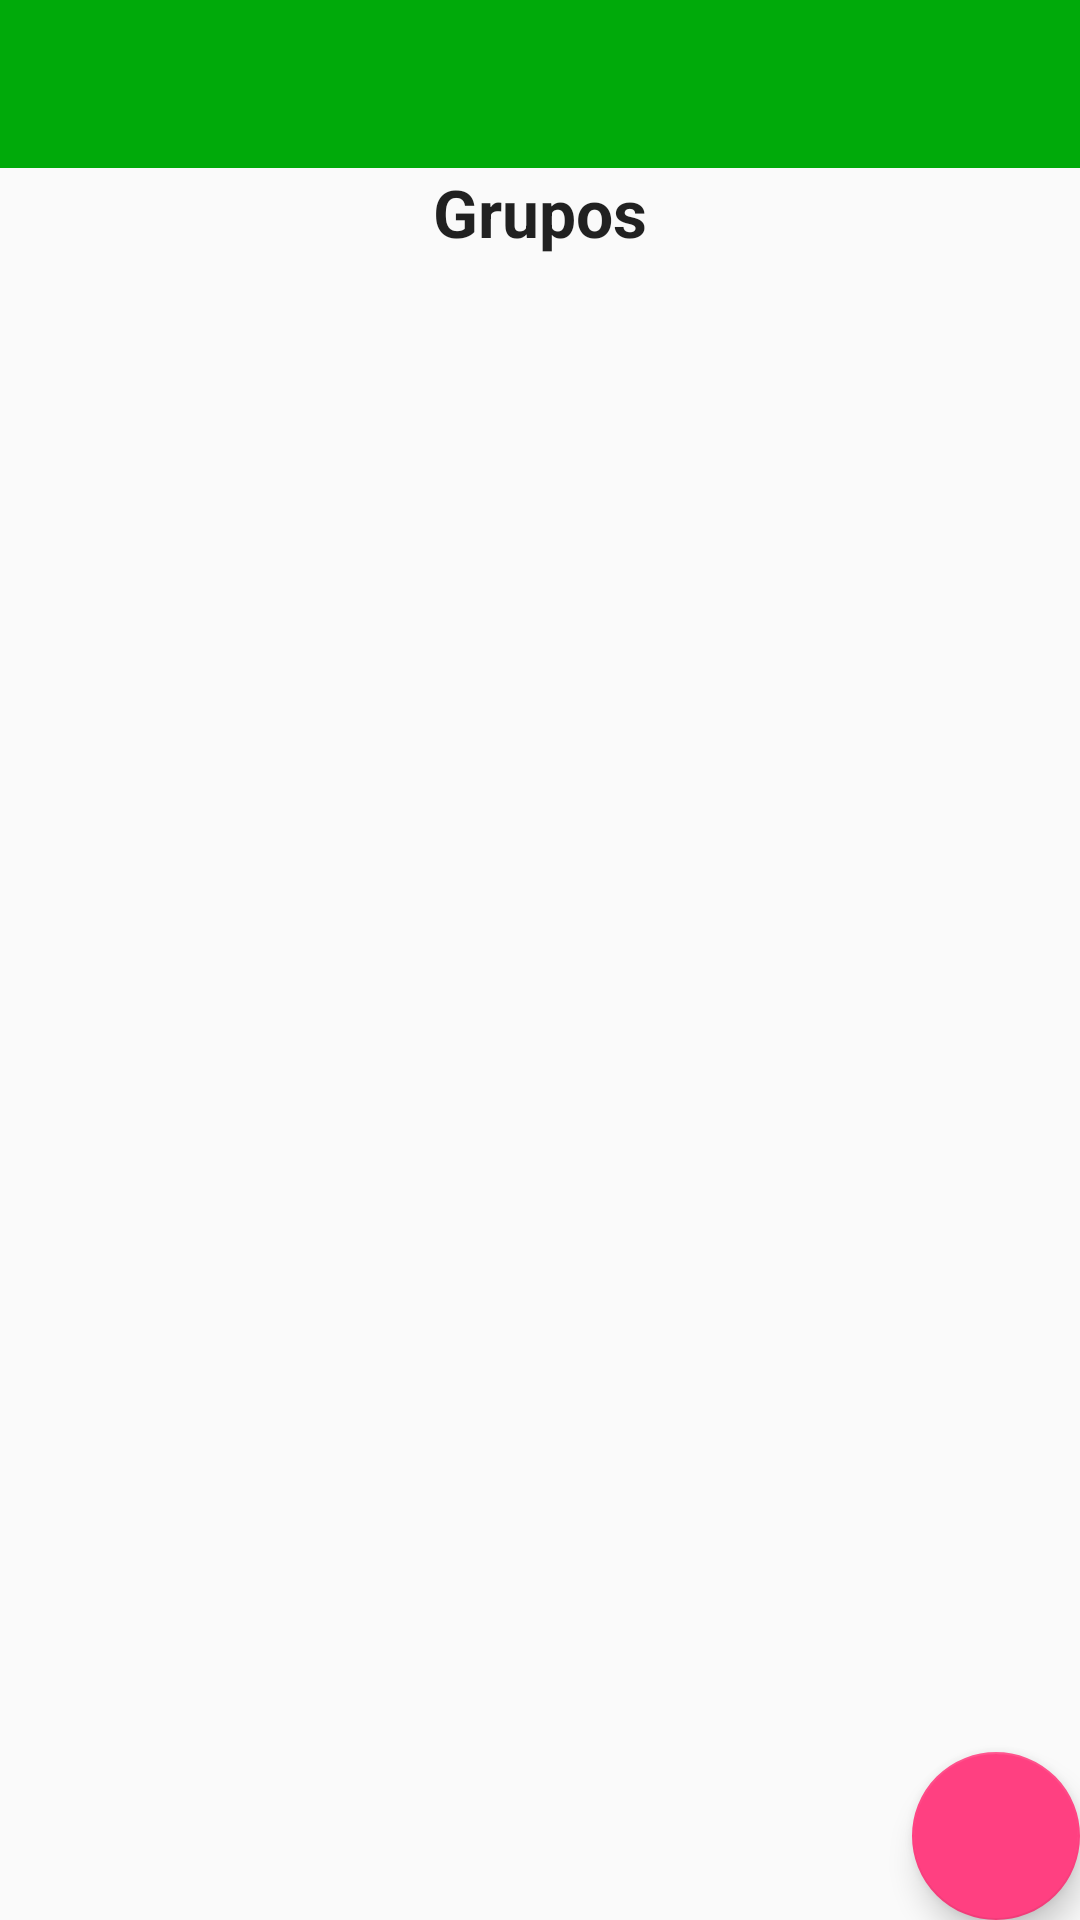

The Android layout XML behind this screen, and the referenced resources:
<!-- AndroidManifest.xml: application theme AppTheme -->
<!-- res/layout/activity_add_grupo.xml -->
<?xml version="1.0" encoding="utf-8"?>
<TableLayout
    xmlns:android="http://schemas.android.com/apk/res/android"
    xmlns:app="http://schemas.android.com/apk/res-auto"
    xmlns:tools="http://schemas.android.com/tools"
    android:layout_width="match_parent"
    android:layout_height="match_parent"

    tools:layout_editor_absoluteX="0dp"
    tools:layout_editor_absoluteY="43dp">

    <android.support.v7.widget.Toolbar
        android:id="@+id/toolbar4"
        android:layout_width="match_parent"
        android:layout_height="wrap_content"
        android:background="?attr/colorPrimaryDark"
        android:minHeight="?attr/actionBarSize"
        android:theme="@style/MinhaToolbarTheme"
        app:popupTheme="@style/LightPopUpTheme"
        />


    <RelativeLayout
        android:layout_width="match_parent"
        android:layout_height="match_parent"
        android:orientation="vertical">

        <TextView
            android:id="@+id/txtTextoGrupo"
            android:layout_width="match_parent"
            android:layout_height="wrap_content"
            android:text="Grupos"
            android:gravity="center"
            android:textAppearance="@style/Base.TextAppearance.AppCompat.Large"
            android:textStyle="bold"/>

        <android.support.design.widget.FloatingActionButton
            android:id="@+id/floatGrupo"
            android:layout_width="wrap_content"
            android:layout_height="wrap_content"
            android:layout_alignParentBottom="true"
            android:layout_alignParentEnd="true"
            android:src="@drawable/ic_baseline_add_24px" />

        <ListView
            android:id="@+id/listGrupo"
            android:layout_width="match_parent"
            android:layout_height="wrap_content"
            android:layout_below="@id/txtTextoGrupo" />

    </RelativeLayout>


</TableLayout>
<!-- resources referenced by this layout -->
<resources>
  <style name="LightPopUpTheme" parent="Base.Theme.AppCompat.Light" />
  <style name="MinhaToolbarTheme" parent="AppTheme">
          
          <item name="colorPrimary">@color/verde</item>
          <item name="colorPrimaryDark">@color/verdeescuro</item>
          <item name="colorAccent">@color/colorAccent</item>
      </style>
  <style name="AppTheme" parent="Theme.AppCompat.Light.NoActionBar">
          
          <item name="colorPrimary">@color/verde</item>
          <item name="colorPrimaryDark">@color/verdeescuro</item>
          <item name="colorAccent">@color/colorAccent</item>
      </style>
  <color name="verde">#00C853</color>
  <color name="verdeescuro">#00aa0a</color>
  <color name="colorAccent">#FF4081</color>
</resources>
